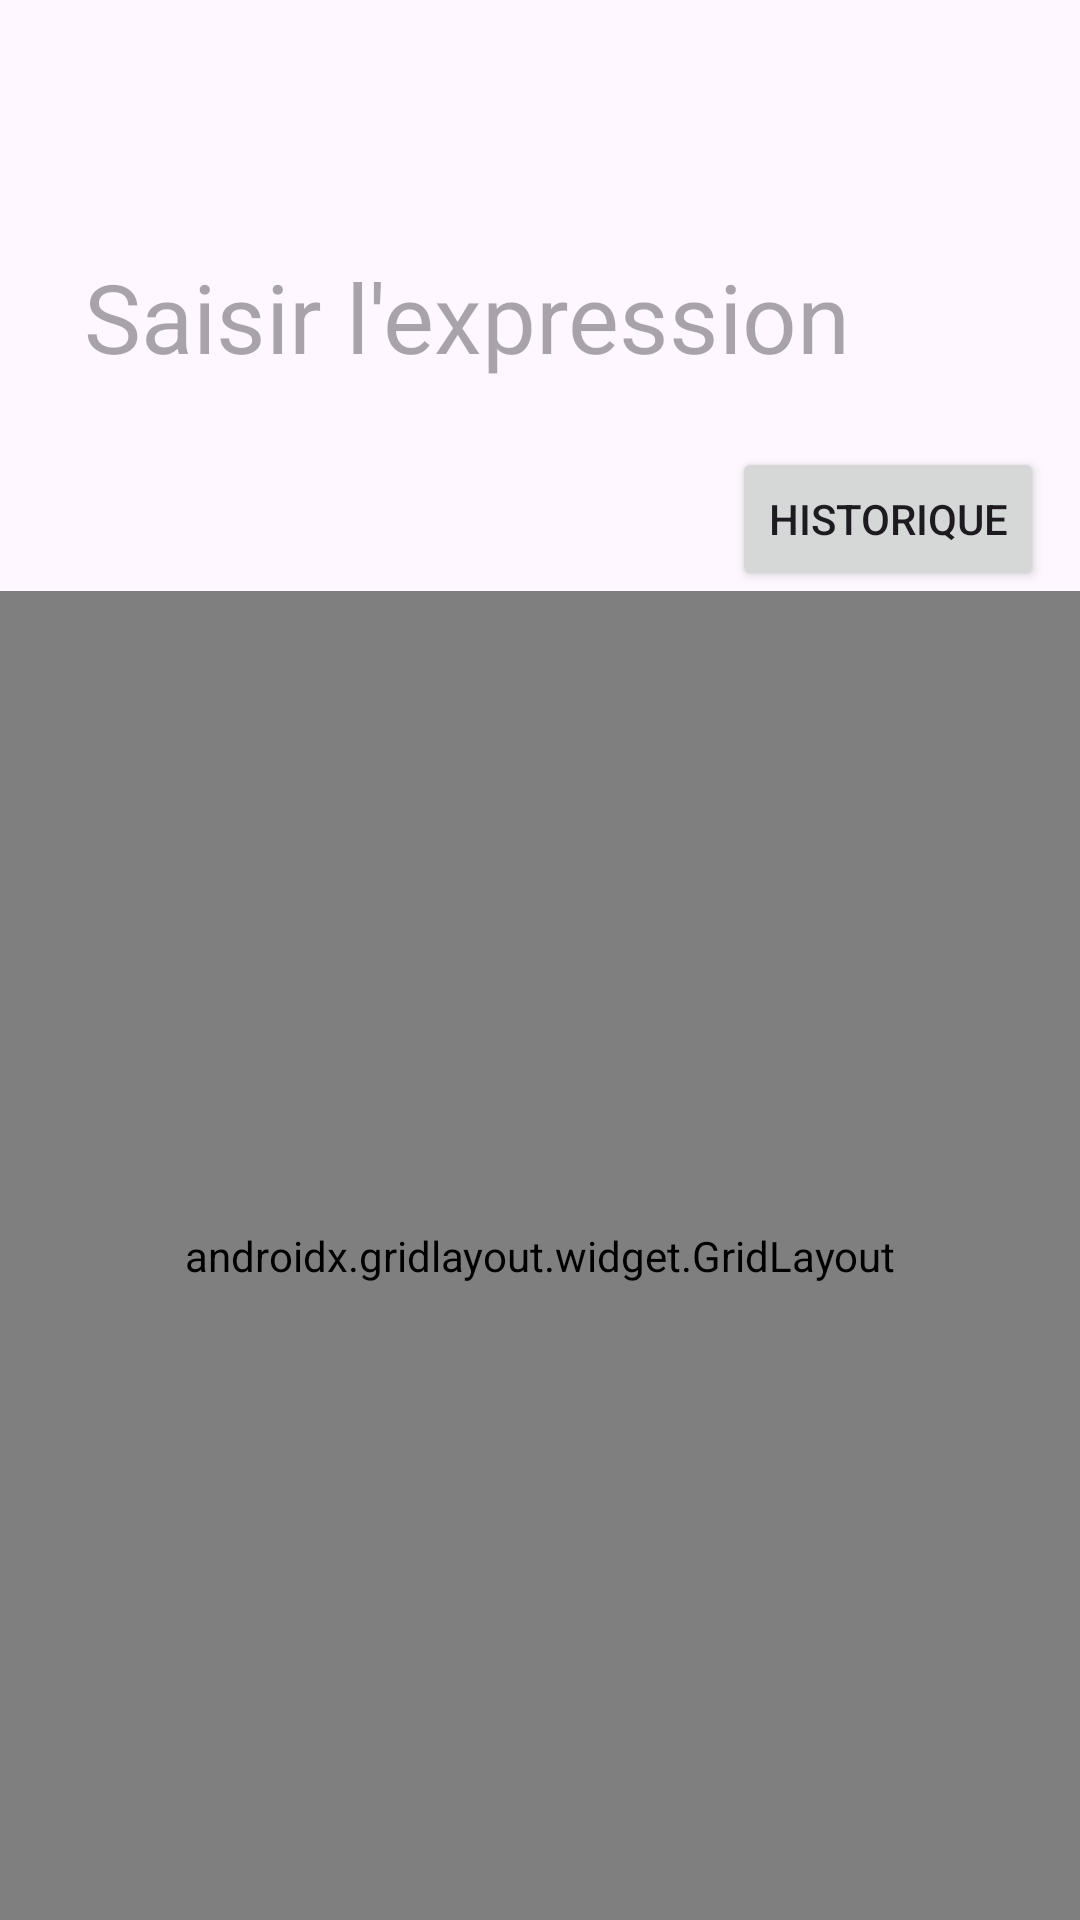

Write the Android layout XML for this screen, with the resource values it uses.
<!-- AndroidManifest.xml: application theme Theme.Calculette -->
<!-- res/layout/activity_main.xml -->
<?xml version="1.0" encoding="utf-8"?>
<androidx.constraintlayout.widget.ConstraintLayout xmlns:android="http://schemas.android.com/apk/res/android"
    xmlns:app="http://schemas.android.com/apk/res-auto"
    android:layout_width="match_parent"
    android:layout_height="match_parent">

    
    <com.google.android.material.appbar.MaterialToolbar
        android:id="@+id/toolbar"
        android:layout_width="0dp"
        android:layout_height="wrap_content"
        android:title="@string/app_name"
        app:layout_constraintTop_toTopOf="parent"
        app:layout_constraintStart_toStartOf="parent"
        app:layout_constraintEnd_toEndOf="parent" />

    
    <EditText
        android:id="@+id/input"
        android:layout_width="0dp"
        android:layout_height="wrap_content"
        android:hint="Saisir l'expression"
        android:textSize="32sp"
        android:padding="16dp"
        android:background="@android:color/transparent"
        android:layout_marginStart="12dp"
        android:layout_marginEnd="12dp"
        android:layout_marginTop="4dp"
        app:layout_constraintTop_toBottomOf="@id/toolbar"
        app:layout_constraintStart_toStartOf="parent"
        app:layout_constraintEnd_toEndOf="parent" />

    
    <Button
        android:id="@+id/btn_history"
        android:layout_width="wrap_content"
        android:layout_height="wrap_content"
        android:text="@string/action_history"
        android:layout_marginTop="6dp"
        android:layout_marginEnd="12dp"
        app:layout_constraintTop_toBottomOf="@id/input"
        app:layout_constraintEnd_toEndOf="parent" />

    
    <androidx.gridlayout.widget.GridLayout
        android:id="@+id/keys"
        android:layout_width="0dp"
        android:layout_height="0dp"
        android:padding="12dp"
        app:columnCount="4"
        app:rowCount="5"
        app:layout_constraintTop_toBottomOf="@id/btn_history"
        app:layout_constraintBottom_toBottomOf="parent"
        app:layout_constraintStart_toStartOf="parent"
        app:layout_constraintEnd_toEndOf="parent">

        
        <Button
            android:id="@+id/btn_7"
            android:text="7"
            android:layout_width="0dp" android:layout_height="0dp"
            android:layout_margin="6dp"
            app:layout_columnWeight="1" app:layout_rowWeight="1" />
        <Button
            android:id="@+id/btn_8"
            android:text="8"
            android:layout_width="0dp" android:layout_height="0dp"
            android:layout_margin="6dp"
            app:layout_columnWeight="1" app:layout_rowWeight="1" />
        <Button
            android:id="@+id/btn_9"
            android:text="9"
            android:layout_width="0dp" android:layout_height="0dp"
            android:layout_margin="6dp"
            app:layout_columnWeight="1" app:layout_rowWeight="1" />
        <Button
            android:id="@+id/btn_div"
            android:text="÷"
            android:layout_width="0dp" android:layout_height="0dp"
            android:layout_margin="6dp"
            app:layout_columnWeight="1" app:layout_rowWeight="1" />

        
        <Button
            android:id="@+id/btn_4"
            android:text="4"
            android:layout_width="0dp" android:layout_height="0dp"
            android:layout_margin="6dp"
            app:layout_columnWeight="1" app:layout_rowWeight="1" />
        <Button
            android:id="@+id/btn_5"
            android:text="5"
            android:layout_width="0dp" android:layout_height="0dp"
            android:layout_margin="6dp"
            app:layout_columnWeight="1" app:layout_rowWeight="1" />
        <Button
            android:id="@+id/btn_6"
            android:text="6"
            android:layout_width="0dp" android:layout_height="0dp"
            android:layout_margin="6dp"
            app:layout_columnWeight="1" app:layout_rowWeight="1" />
        <Button
            android:id="@+id/btn_mul"
            android:text="×"
            android:layout_width="0dp" android:layout_height="0dp"
            android:layout_margin="6dp"
            app:layout_columnWeight="1" app:layout_rowWeight="1" />

        
        <Button
            android:id="@+id/btn_1"
            android:text="1"
            android:layout_width="0dp" android:layout_height="0dp"
            android:layout_margin="6dp"
            app:layout_columnWeight="1" app:layout_rowWeight="1" />
        <Button
            android:id="@+id/btn_2"
            android:text="2"
            android:layout_width="0dp" android:layout_height="0dp"
            android:layout_margin="6dp"
            app:layout_columnWeight="1" app:layout_rowWeight="1" />
        <Button
            android:id="@+id/btn_3"
            android:text="3"
            android:layout_width="0dp" android:layout_height="0dp"
            android:layout_margin="6dp"
            app:layout_columnWeight="1" app:layout_rowWeight="1" />
        <Button
            android:id="@+id/btn_minus"
            android:text="-"
            android:layout_width="0dp" android:layout_height="0dp"
            android:layout_margin="6dp"
            app:layout_columnWeight="1" app:layout_rowWeight="1" />

        
        <Button
            android:id="@+id/btn_0"
            android:text="0"
            android:layout_width="0dp" android:layout_height="0dp"
            android:layout_margin="6dp"
            app:layout_columnWeight="1" app:layout_rowWeight="1" />
        <Button
            android:id="@+id/btn_dot"
            android:text="."
            android:layout_width="0dp" android:layout_height="0dp"
            android:layout_margin="6dp"
            app:layout_columnWeight="1" app:layout_rowWeight="1" />
        <Button
            android:id="@+id/btn_del"
            android:text="DEL"
            android:layout_width="0dp" android:layout_height="0dp"
            android:layout_margin="6dp"
            app:layout_columnWeight="1" app:layout_rowWeight="1" />
        <Button
            android:id="@+id/btn_plus"
            android:text="+"
            android:layout_width="0dp" android:layout_height="0dp"
            android:layout_margin="6dp"
            app:layout_columnWeight="1" app:layout_rowWeight="1" />

        
        <Button
            android:id="@+id/btn_clear"
            android:text="C"
            android:layout_width="0dp" android:layout_height="0dp"
            android:layout_margin="6dp"
            app:layout_columnWeight="1" app:layout_rowWeight="1" />
        <Button
            android:id="@+id/btn_lpar"
            android:text="("
            android:layout_width="0dp" android:layout_height="0dp"
            android:layout_margin="6dp"
            app:layout_columnWeight="1" app:layout_rowWeight="1" />
        <Button
            android:id="@+id/btn_rpar"
            android:text=")"
            android:layout_width="0dp" android:layout_height="0dp"
            android:layout_margin="6dp"
            app:layout_columnWeight="1" app:layout_rowWeight="1" />
        <Button
            android:id="@+id/btn_eq"
            android:text="="
            android:layout_width="0dp" android:layout_height="0dp"
            android:layout_margin="6dp"
            app:layout_columnWeight="1" app:layout_rowWeight="1" />

    </androidx.gridlayout.widget.GridLayout>

</androidx.constraintlayout.widget.ConstraintLayout>
<!-- resources referenced by this layout -->
<resources>
  <string name="action_history">Historique</string>
  <string name="app_name">Calculette</string>
  <style name="Theme.Calculette" parent="Theme.Material3.DayNight.NoActionBar">
          
          <item name="android:statusBarColor">@android:color/transparent</item>
      </style>
</resources>
